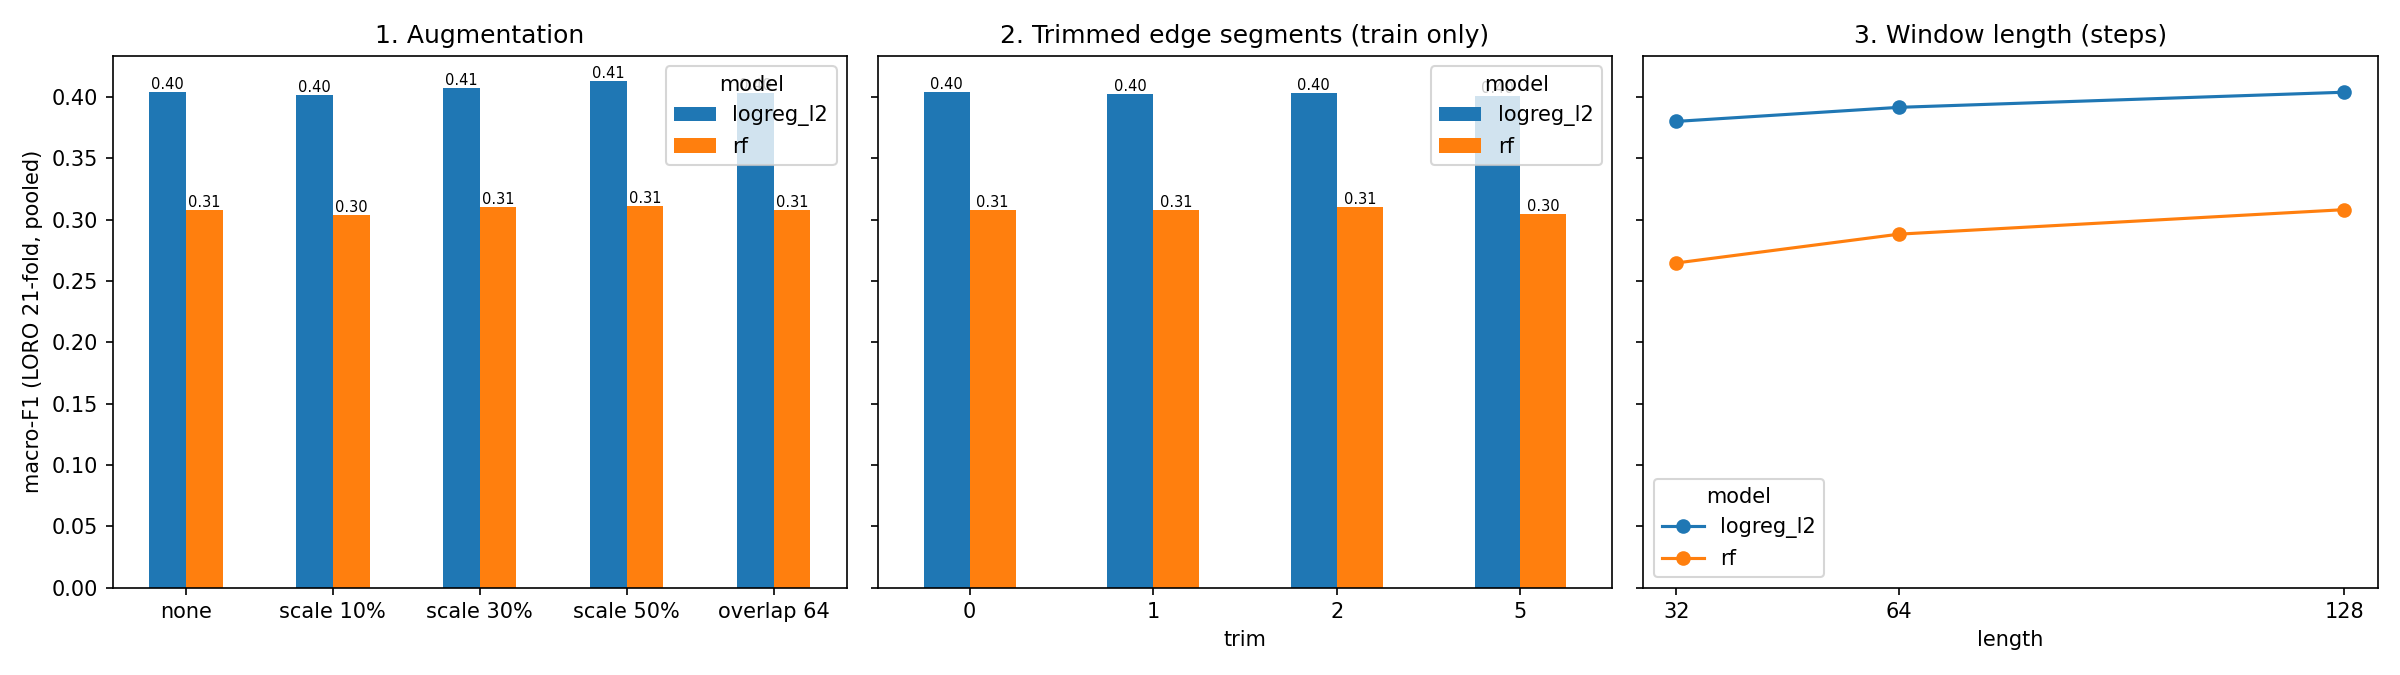

Values plotted in this chart, from the file beside it:
model, aug, macro_f1, accuracy, mode_macro_f1, exp, trim, length
logreg_l2, none, 0.4039, 0.4142, 0.7288, augment, , 
rf, none, 0.3082, 0.3142, 0.698, augment, , 
logreg_l2, scale±10%, 0.402, 0.4137, 0.7246, augment, , 
rf, scale±10%, 0.3037, 0.3117, 0.6965, augment, , 
logreg_l2, scale±30%, 0.4071, 0.4188, 0.7255, augment, , 
rf, scale±30%, 0.3103, 0.3202, 0.7019, augment, , 
logreg_l2, scale±50%, 0.4128, 0.4246, 0.7301, augment, , 
rf, scale±50%, 0.3111, 0.3222, 0.7042, augment, , 
logreg_l2, overlap64, 0.4035, 0.4138, 0.7296, augment, , 
rf, overlap64, 0.3081, 0.3127, 0.7018, augment, , 
logreg_l2, , 0.4039, 0.4142, 0.7288, trim, 0.0, 
rf, , 0.3082, 0.3142, 0.698, trim, 0.0, 
logreg_l2, , 0.4027, 0.4128, 0.7289, trim, 1.0, 
rf, , 0.308, 0.3137, 0.7008, trim, 1.0, 
logreg_l2, , 0.4033, 0.4133, 0.7281, trim, 2.0, 
rf, , 0.3104, 0.3163, 0.6996, trim, 2.0, 
logreg_l2, , 0.401, 0.4107, 0.7225, trim, 5.0, 
rf, , 0.3048, 0.3104, 0.695, trim, 5.0, 
logreg_l2, , 0.3802, 0.3924, 0.7137, length, , 32.0
rf, , 0.2647, 0.2718, 0.6897, length, , 32.0
logreg_l2, , 0.3916, 0.4031, 0.7223, length, , 64.0
rf, , 0.2882, 0.2946, 0.6957, length, , 64.0
logreg_l2, , 0.4039, 0.4142, 0.7288, length, , 128.0
rf, , 0.3082, 0.3142, 0.698, length, , 128.0
